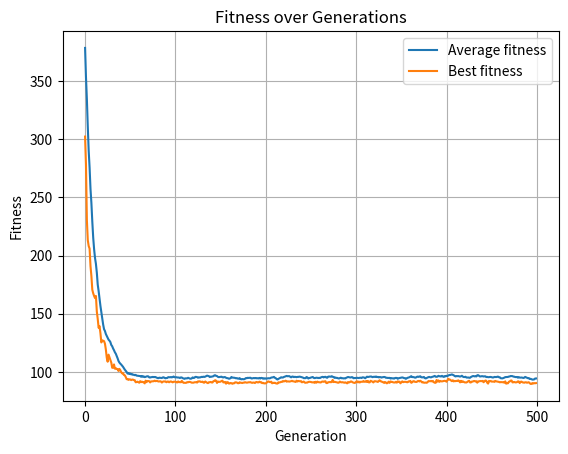

Here is the Python script that generated this plot:
import random
import copy
import statistics
import matplotlib.pyplot as plt # type: ignore -- matplotlib is installed and works, but mypy doesn't know that

import math

"""
main.py
This script implements a genetic algorithm to optimize a function using a population of individuals
"""

offspring = []

N = 20
P = 50
MUTRATE = 0.1
GENERATIONS = 500

MIN = -5.12
MAX = 5.12
MUTSTEP = 0.1

""" 
### TEST MINIMUM AND MAXIMUM OF POPULATION SWEEP

    MUTSTEP / MUTRATE       Low (0.025)     Medium (0.05)       High (0.1)
    LOW (0.025)             70.17           63.55               66.50
    MED (0.05)              70.25           62.13               59.82
    HIGH (0.1)              60.94           57.36               56.55 -- WINNER --

###
"""

def maxGenes(x):
    N = len(x)
    return 10 * N + math.fsum(
        gene**2 - 10 * math.cos(2 * math.pi * gene)
        for gene in x
    )

class individual:
    def __init__(self):
        self.gene = [0] * N
        self.fitness = 0

population = []

for x in range(0, P):
    tempgene = []
    for y in range(0, N):
        tempgene.append(random.uniform(MIN, MAX))

    newind = individual()
    newind.gene = tempgene.copy()
    population.append(newind)

def test_function(ind):
    return maxGenes(ind.gene)


# Store fitness results for the graph
average_fitness = []
best_fitness = []

for generation in range(GENERATIONS):
    offspring = []

    for ind in population:
        ind.fitness = test_function(ind)

    average_fitness.append(
        sum(ind.fitness for ind in population) / P
    )
    best_fitness.append(
        min(ind.fitness for ind in population)
    )

    # Selection
    for i in range(0, P):
        parent1 = random.randint(0, P-1)
        off1 = copy.deepcopy(population[parent1])
        parent2 = random.randint(0, P-1)
        off2 = copy.deepcopy(population[parent2])

        if off1.fitness < off2.fitness:
            offspring.append(off1)
        else:
            offspring.append(off2)

    # Crossover
    toff1 = individual()
    toff2 = individual()
    temp = individual()

    for i in range(0, P, 2):
        toff1 = copy.deepcopy(offspring[i])
        toff2 = copy.deepcopy(offspring[i+1])
        temp = copy.deepcopy(offspring[i])

        crosspoint = random.randint(1, N)

        for j in range(crosspoint, N):
            toff1.gene[j] = toff2.gene[j]
            toff2.gene[j] = temp.gene[j]

        offspring[i] = copy.deepcopy(toff1)
        offspring[i+1] = copy.deepcopy(toff2)

    # Mutation
    for i in range( 0, P ):
        newind = individual();
        newind.gene = []

        for j in range( 0, N ):
            gene = offspring[i].gene[j]
            mutprob = random.random()

            if mutprob < MUTRATE:
                alter = random.uniform(-MUTSTEP,MUTSTEP)
                gene = gene + alter
                if gene > MAX:
                    gene = MAX
                if gene < MIN:
                    gene = MIN

            newind.gene.append(gene)
        offspring[i] = copy.deepcopy(newind)

    # Update population for the next generation
    population = copy.deepcopy(offspring)

    # print(f"Generation {generation + 1}: Average Fitness = {average_fitness[-1]}, Best Fitness = {best_fitness[-1]}")

runMean = (f'{statistics.mean(best_fitness):.2f}')

if __name__ == "__main__":
    # Plot the fitness results
    plt.plot(average_fitness, label="Average fitness")
    plt.plot(best_fitness, label="Best fitness")

    plt.xlabel("Generation")
    plt.ylabel("Fitness")
    plt.title("Fitness over Generations")
    plt.legend()
    plt.grid(True)
    plt.show()
